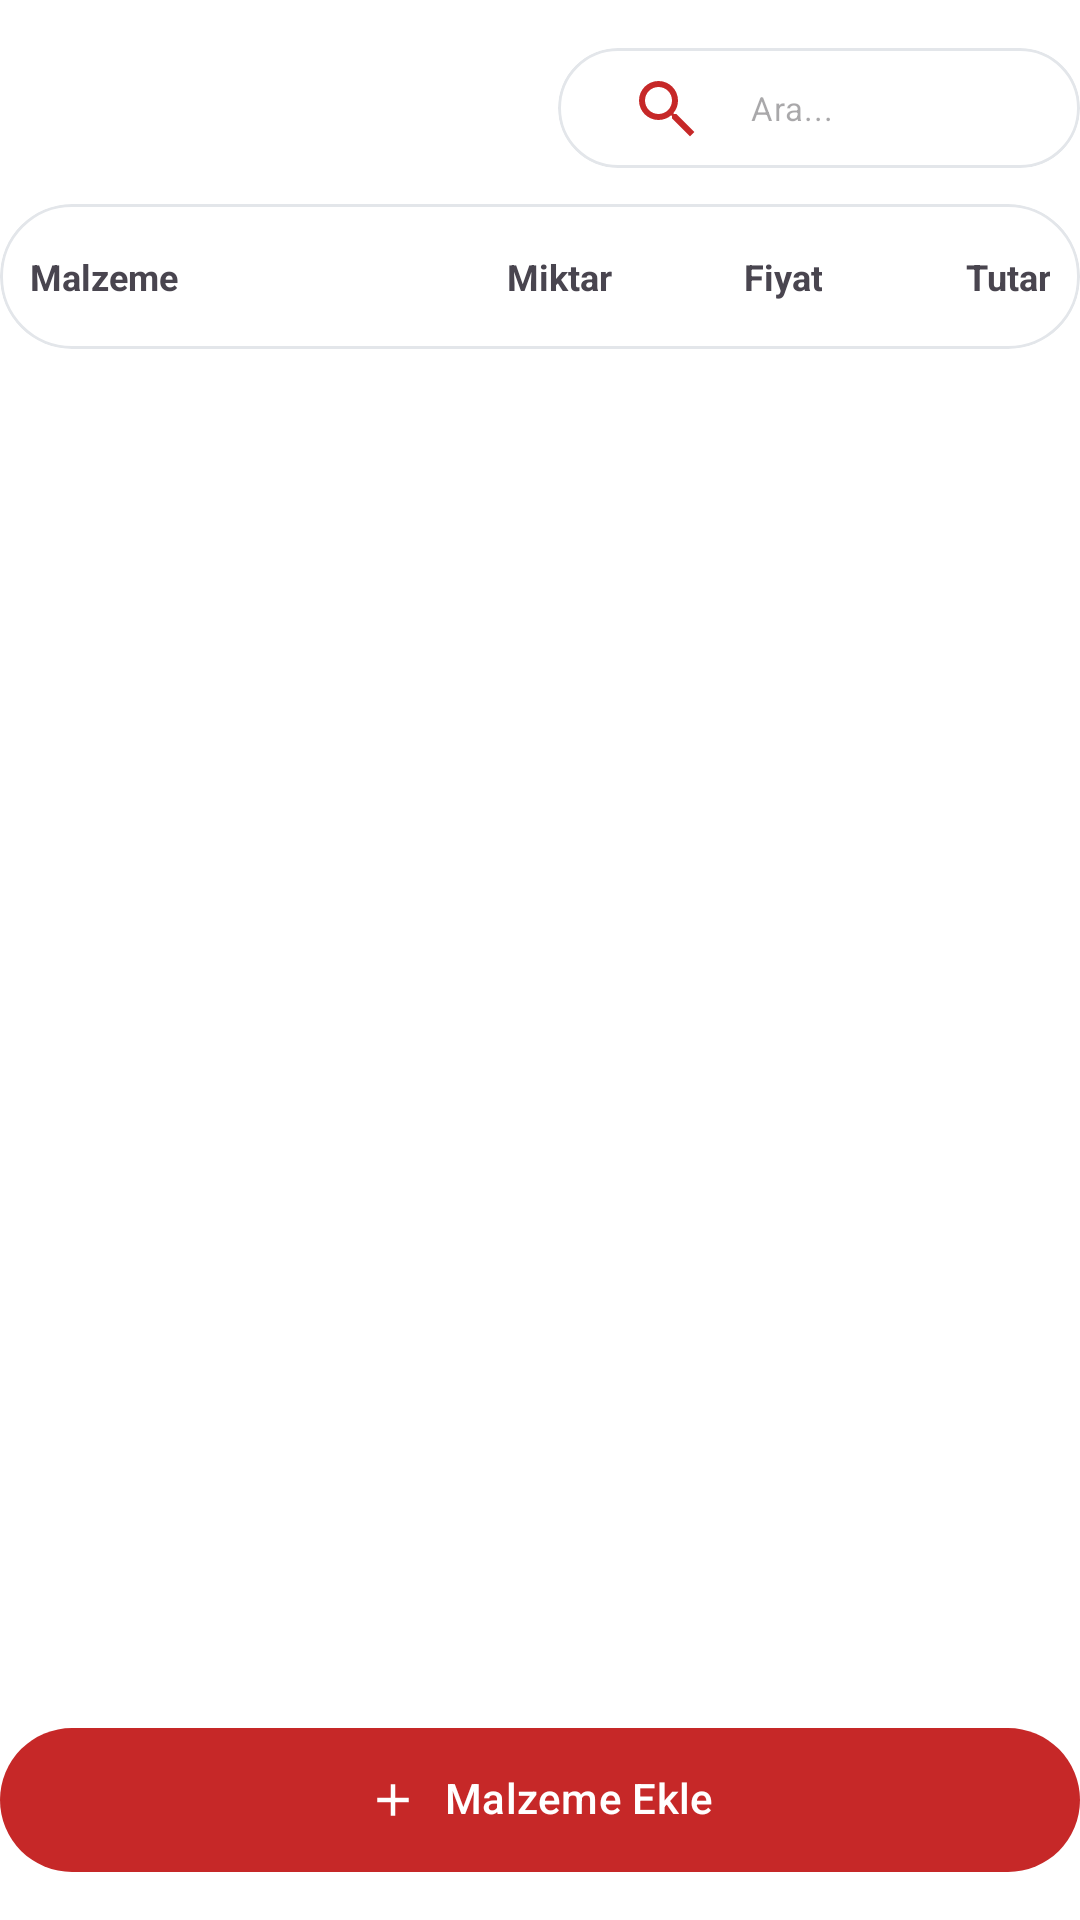

Android layout source for this screen:
<!-- AndroidManifest.xml: application theme Theme.DogalgazTeklif -->
<!-- res/layout/fragment_materials_page.xml -->
<?xml version="1.0" encoding="utf-8"?>
<androidx.constraintlayout.widget.ConstraintLayout xmlns:android="http://schemas.android.com/apk/res/android"
    xmlns:app="http://schemas.android.com/apk/res-auto"
    xmlns:tools="http://schemas.android.com/tools"
    android:layout_width="match_parent"
    android:layout_height="match_parent"
    android:background="@color/surface_white"
    android:paddingTop="@dimen/space_m"
    android:paddingBottom="@dimen/space_m"
    tools:context="com.ahmetsudeys.dogalgazteklif.ui.materials.MaterialsPageFragment">

    <TextView
        android:id="@+id/text_page_title"
        android:layout_width="0dp"
        android:layout_height="wrap_content"
        android:textAppearance="?attr/textAppearanceTitleMedium"
        android:textStyle="bold"
        android:includeFontPadding="false"
        android:maxLines="1"
        android:singleLine="true"
        android:ellipsize="end"
        app:autoSizeTextType="uniform"
        app:autoSizeMinTextSize="10sp"
        app:autoSizeMaxTextSize="16sp"
        app:autoSizeStepGranularity="1sp"
        app:layout_constraintBottom_toBottomOf="@id/card_search"
        app:layout_constraintEnd_toStartOf="@id/button_list_menu"
        app:layout_constraintStart_toStartOf="parent"
        app:layout_constraintTop_toTopOf="@id/card_search"
        tools:text="Kazan Full" />

    <com.google.android.material.button.MaterialButton
        android:id="@+id/button_list_menu"
        style="?attr/materialIconButtonStyle"
        android:layout_width="40dp"
        android:layout_height="40dp"
        android:layout_marginStart="@dimen/space_xs"
        android:visibility="gone"
        app:icon="@drawable/ic_more_vert"
        app:iconTint="@color/brand_red"
        app:layout_constraintBottom_toBottomOf="@id/card_search"
        app:layout_constraintEnd_toStartOf="@id/card_search"
        app:layout_constraintStart_toEndOf="@id/text_page_title"
        app:layout_constraintTop_toTopOf="@id/card_search"
        tools:visibility="visible" />

    <com.google.android.material.card.MaterialCardView
        android:id="@+id/card_search"
        style="@style/Widget.Rota.Card"
        android:layout_width="0dp"
        android:layout_height="40dp"
        android:layout_marginStart="@dimen/space_s"
        app:layout_constraintStart_toEndOf="@id/button_list_menu"
        app:layout_constraintEnd_toEndOf="parent"
        app:layout_constraintTop_toTopOf="parent"
        app:layout_constraintWidth_max="200dp"
        app:layout_constraintWidth_min="120dp">

        <com.google.android.material.textfield.TextInputLayout
            android:id="@+id/input_search"
            android:layout_width="match_parent"
            android:layout_height="match_parent"
            android:paddingStart="@dimen/space_s"
            android:paddingEnd="@dimen/space_s"
            app:hintEnabled="false"
            app:startIconDrawable="@drawable/ic_search"
            app:startIconTint="@color/brand_red">

            <com.google.android.material.textfield.TextInputEditText
                android:id="@+id/edit_search"
                android:layout_width="match_parent"
                android:layout_height="match_parent"
                android:background="@android:color/transparent"
                android:hint="@string/search_material"
                android:ellipsize="end"
                android:imeOptions="actionSearch"
                android:inputType="text"
                android:maxLines="1"
                android:scrollHorizontally="true"
                android:singleLine="true"
                android:padding="0dp"
                android:textSize="11sp" />
        </com.google.android.material.textfield.TextInputLayout>
    </com.google.android.material.card.MaterialCardView>

    <androidx.constraintlayout.widget.Barrier
        android:id="@+id/top_row_barrier"
        android:layout_width="wrap_content"
        android:layout_height="wrap_content"
        app:barrierDirection="bottom"
        app:constraint_referenced_ids="text_page_title,button_list_menu,card_search" />

    <com.google.android.material.card.MaterialCardView
        android:id="@+id/card_header"
        style="@style/Widget.Rota.Card"
        android:layout_width="0dp"
        android:layout_height="wrap_content"
        android:layout_marginTop="@dimen/space_s"
        app:layout_constraintEnd_toEndOf="parent"
        app:layout_constraintStart_toStartOf="parent"
        app:layout_constraintTop_toBottomOf="@id/top_row_barrier">

        
        <androidx.constraintlayout.widget.ConstraintLayout
            android:layout_width="match_parent"
            android:layout_height="wrap_content"
            android:paddingStart="@dimen/material_row_padding_h"
            android:paddingTop="@dimen/space_m"
            android:paddingEnd="@dimen/material_row_padding_h"
            android:paddingBottom="@dimen/space_m">

            <TextView
                android:id="@+id/text_h_name"
                android:layout_width="0dp"
                android:layout_height="wrap_content"
                android:maxLines="1"
                app:autoSizeMaxTextSize="@dimen/material_header_text"
                app:autoSizeMinTextSize="8sp"
                app:autoSizeStepGranularity="1sp"
                app:autoSizeTextType="uniform"
                android:text="@string/col_material"
                android:textSize="@dimen/material_header_text"
                android:textStyle="bold"
                app:layout_constraintEnd_toStartOf="@id/text_h_qty"
                app:layout_constraintStart_toStartOf="parent"
                app:layout_constraintTop_toTopOf="parent" />

            <TextView
                android:id="@+id/text_h_qty"
                android:layout_width="@dimen/material_col_qty"
                android:layout_height="wrap_content"
                android:layout_marginStart="@dimen/material_col_gap"
                android:gravity="end"
                android:maxLines="1"
                app:autoSizeMaxTextSize="@dimen/material_header_text"
                app:autoSizeMinTextSize="8sp"
                app:autoSizeStepGranularity="1sp"
                app:autoSizeTextType="uniform"
                android:text="@string/col_qty"
                android:textSize="@dimen/material_header_text"
                android:textStyle="bold"
                app:layout_constraintEnd_toStartOf="@id/text_h_price"
                app:layout_constraintStart_toEndOf="@id/text_h_name"
                app:layout_constraintTop_toTopOf="@id/text_h_name" />

            <TextView
                android:id="@+id/text_h_price"
                android:layout_width="@dimen/material_col_price"
                android:layout_height="wrap_content"
                android:layout_marginStart="@dimen/material_col_gap"
                android:gravity="end"
                android:maxLines="1"
                app:autoSizeMaxTextSize="@dimen/material_header_text"
                app:autoSizeMinTextSize="8sp"
                app:autoSizeStepGranularity="1sp"
                app:autoSizeTextType="uniform"
                android:text="@string/col_price"
                android:textSize="@dimen/material_header_text"
                android:textStyle="bold"
                app:layout_constraintEnd_toStartOf="@id/text_h_total"
                app:layout_constraintStart_toEndOf="@id/text_h_qty"
                app:layout_constraintTop_toTopOf="@id/text_h_name" />

            <TextView
                android:id="@+id/text_h_total"
                android:layout_width="@dimen/material_col_total"
                android:layout_height="wrap_content"
                android:layout_marginStart="@dimen/material_col_gap"
                android:gravity="end"
                android:maxLines="1"
                app:autoSizeMaxTextSize="@dimen/material_header_text"
                app:autoSizeMinTextSize="8sp"
                app:autoSizeStepGranularity="1sp"
                app:autoSizeTextType="uniform"
                android:text="@string/col_total"
                android:textSize="@dimen/material_header_text"
                android:textStyle="bold"
                app:layout_constraintEnd_toEndOf="parent"
                app:layout_constraintStart_toEndOf="@id/text_h_price"
                app:layout_constraintTop_toTopOf="@id/text_h_name" />
        </androidx.constraintlayout.widget.ConstraintLayout>
    </com.google.android.material.card.MaterialCardView>

    <androidx.recyclerview.widget.RecyclerView
        android:id="@+id/recycler_materials"
        android:layout_width="0dp"
        android:layout_height="0dp"
        android:layout_marginTop="@dimen/space_s"
        android:clipToPadding="false"
        android:paddingBottom="@dimen/space_s"
        android:overScrollMode="never"
        app:layout_constraintBottom_toTopOf="@id/button_add_material"
        app:layout_constraintEnd_toEndOf="parent"
        app:layout_constraintStart_toStartOf="parent"
        app:layout_constraintTop_toBottomOf="@id/card_header"
        tools:listitem="@layout/item_material_row" />

    <com.google.android.material.button.MaterialButton
        android:id="@+id/button_add_material"
        style="@style/Widget.Rota.Button.Primary"
        android:layout_width="0dp"
        android:layout_height="wrap_content"
        android:layout_marginTop="@dimen/space_s"
        android:text="@string/add_material"
        app:icon="@drawable/ic_plus"
        app:iconGravity="textStart"
        app:iconTint="@color/white"
        app:layout_constraintBottom_toBottomOf="parent"
        app:layout_constraintEnd_toEndOf="parent"
        app:layout_constraintStart_toStartOf="parent" />

</androidx.constraintlayout.widget.ConstraintLayout>
<!-- res/layout/item_material_row.xml (included above) -->
<?xml version="1.0" encoding="utf-8"?>
<com.google.android.material.card.MaterialCardView xmlns:android="http://schemas.android.com/apk/res/android"
    xmlns:app="http://schemas.android.com/apk/res-auto"
    style="@style/Widget.Rota.Card"
    android:layout_width="match_parent"
    android:layout_height="wrap_content"
    android:clickable="true"
    android:focusable="true"
    android:foreground="?attr/selectableItemBackground"
    android:layout_marginBottom="@dimen/space_s">

    <androidx.constraintlayout.widget.ConstraintLayout
        android:layout_width="match_parent"
        android:layout_height="wrap_content"
        android:paddingStart="@dimen/material_row_padding_h"
        android:paddingTop="@dimen/space_m"
        android:paddingEnd="@dimen/material_row_padding_h"
        android:paddingBottom="@dimen/space_m">

        <TextView
            android:id="@+id/text_name"
            android:layout_width="0dp"
            android:layout_height="wrap_content"
            android:textColor="@color/black"
            android:textSize="@dimen/material_name_text"
            android:textStyle="bold"
            app:layout_constraintEnd_toStartOf="@id/text_quantity"
            app:layout_constraintStart_toStartOf="parent"
            app:layout_constraintTop_toTopOf="parent" />

        <TextView
            android:id="@+id/text_quantity"
            android:layout_width="@dimen/material_col_qty"
            android:layout_height="wrap_content"
            android:layout_marginStart="@dimen/material_col_gap"
            android:gravity="end"
            android:maxLines="1"
            app:autoSizeMaxTextSize="@dimen/material_col_text"
            app:autoSizeMinTextSize="8sp"
            app:autoSizeStepGranularity="1sp"
            app:autoSizeTextType="uniform"
            android:textColor="@color/black"
            android:textSize="@dimen/material_col_text"
            app:layout_constraintEnd_toStartOf="@id/text_price"
            app:layout_constraintStart_toEndOf="@id/text_name"
            app:layout_constraintTop_toTopOf="@id/text_name" />

        <TextView
            android:id="@+id/text_price"
            android:layout_width="@dimen/material_col_price"
            android:layout_height="wrap_content"
            android:layout_marginStart="@dimen/material_col_gap"
            android:gravity="end"
            android:maxLines="1"
            app:autoSizeMaxTextSize="@dimen/material_col_text"
            app:autoSizeMinTextSize="8sp"
            app:autoSizeStepGranularity="1sp"
            app:autoSizeTextType="uniform"
            android:textColor="@color/black"
            android:textSize="@dimen/material_col_text"
            app:layout_constraintEnd_toStartOf="@id/text_total"
            app:layout_constraintStart_toEndOf="@id/text_quantity"
            app:layout_constraintTop_toTopOf="@id/text_name" />

        <TextView
            android:id="@+id/text_total"
            android:layout_width="@dimen/material_col_total"
            android:layout_height="wrap_content"
            android:layout_marginStart="@dimen/material_col_gap"
            android:gravity="end"
            android:maxLines="1"
            app:autoSizeMaxTextSize="@dimen/material_col_text"
            app:autoSizeMinTextSize="8sp"
            app:autoSizeStepGranularity="1sp"
            app:autoSizeTextType="uniform"
            android:textColor="@color/brand_red"
            android:textSize="@dimen/material_col_text"
            android:textStyle="bold"
            app:layout_constraintEnd_toEndOf="parent"
            app:layout_constraintStart_toEndOf="@id/text_price"
            app:layout_constraintTop_toTopOf="@id/text_name" />

    </androidx.constraintlayout.widget.ConstraintLayout>
</com.google.android.material.card.MaterialCardView>
<!-- resources referenced by this layout -->
<resources>
  <color name="black">#FF000000</color>
  <color name="brand_red">#FFC62828</color>
  <color name="surface_white">#FFFFFFFF</color>
  <color name="white">#FFFFFFFF</color>
  <dimen name="material_col_gap">6dp</dimen>
  <dimen name="material_col_price">64dp</dimen>
  <dimen name="material_col_qty">38dp</dimen>
  <dimen name="material_col_text">11sp</dimen>
  <dimen name="material_col_total">70dp</dimen>
  <dimen name="material_header_text">12sp</dimen>
  <dimen name="material_name_text">13sp</dimen>
  <dimen name="material_row_padding_h">10dp</dimen>
  <dimen name="space_m">16dp</dimen>
  <dimen name="space_s">12dp</dimen>
  <dimen name="space_xs">8dp</dimen>
  <!-- drawable ic_more_vert (drawable) -->
  <vector xmlns:android="http://schemas.android.com/apk/res/android"
      android:width="24dp"
      android:height="24dp"
      android:viewportWidth="24"
      android:viewportHeight="24">
  
      <path
          android:fillColor="?attr/colorOnSurface"
          android:pathData="M12,8c1.1,0 2,-0.9 2,-2s-0.9,-2 -2,-2 -2,0.9 -2,2 0.9,2 2,2zM12,10c-1.1,0 -2,0.9 -2,2s0.9,2 2,2 2,-0.9 2,-2 -0.9,-2 -2,-2zM12,16c-1.1,0 -2,0.9 -2,2s0.9,2 2,2 2,-0.9 2,-2 -0.9,-2 -2,-2z" />
  
  </vector>
  <!-- drawable ic_plus (drawable) -->
  <?xml version="1.0" encoding="utf-8"?>
  <vector xmlns:android="http://schemas.android.com/apk/res/android"
      android:width="24dp"
      android:height="24dp"
      android:viewportWidth="24"
      android:viewportHeight="24">
      <path
          android:fillColor="?attr/colorOnSurface"
          android:pathData="M19,13h-6v6h-2v-6H5v-2h6V5h2v6h6v2z" />
  </vector>
  <!-- drawable ic_search (drawable) -->
  <?xml version="1.0" encoding="utf-8"?>
  <vector xmlns:android="http://schemas.android.com/apk/res/android"
      android:width="24dp"
      android:height="24dp"
      android:viewportWidth="24"
      android:viewportHeight="24">
      <path
          android:fillColor="?attr/colorOnSurface"
          android:pathData="M15.5,14h-0.79l-0.28,-0.27A6.47,6.47 0,0 0,16 9.5 6.5,6.5 0,1 0,9.5 16c1.61,0 3.09,-0.59 4.23,-1.57l0.27,0.28v0.79L20 21.49 21.49 20 15.5 14zM9.5,14C7.01,14 5,11.99 5,9.5S7.01,5 9.5,5 14,7.01 14,9.5 11.99,14 9.5,14z" />
  </vector>
  <string name="add_material">Malzeme Ekle</string>
  <string name="col_material">Malzeme</string>
  <string name="col_price">Fiyat</string>
  <string name="col_qty">Miktar</string>
  <string name="col_total">Tutar</string>
  <string name="search_material">Ara...</string>
  <style name="Widget.Rota.Button.Primary" parent="Widget.Material3.Button">
          <item name="cornerRadius">@dimen/radius_pill</item>
          <item name="android:insetLeft">0dp</item>
          <item name="android:insetRight">0dp</item>
          <item name="android:insetTop">0dp</item>
          <item name="android:insetBottom">0dp</item>
          <item name="android:minHeight">48dp</item>
          <item name="android:gravity">center</item>
          <item name="android:includeFontPadding">false</item>
          <item name="android:textColor">@color/white</item>
          <item name="backgroundTint">@color/brand_red</item>
      </style>
  <style name="Widget.Rota.Card">
          <item name="cardCornerRadius">@dimen/radius_l</item>
          <item name="strokeColor">@color/outline_light</item>
          <item name="strokeWidth">1dp</item>
          <item name="cardBackgroundColor">@color/surface_white</item>
      </style>
  <style name="Theme.DogalgazTeklif" parent="Base.Theme.DogalgazTeklif" />
  <dimen name="radius_pill">28dp</dimen>
  <dimen name="radius_l">24dp</dimen>
  <color name="outline_light">#FFE3E6EA</color>
  <color name="bg_light">#FFF5F6FA</color>
</resources>
